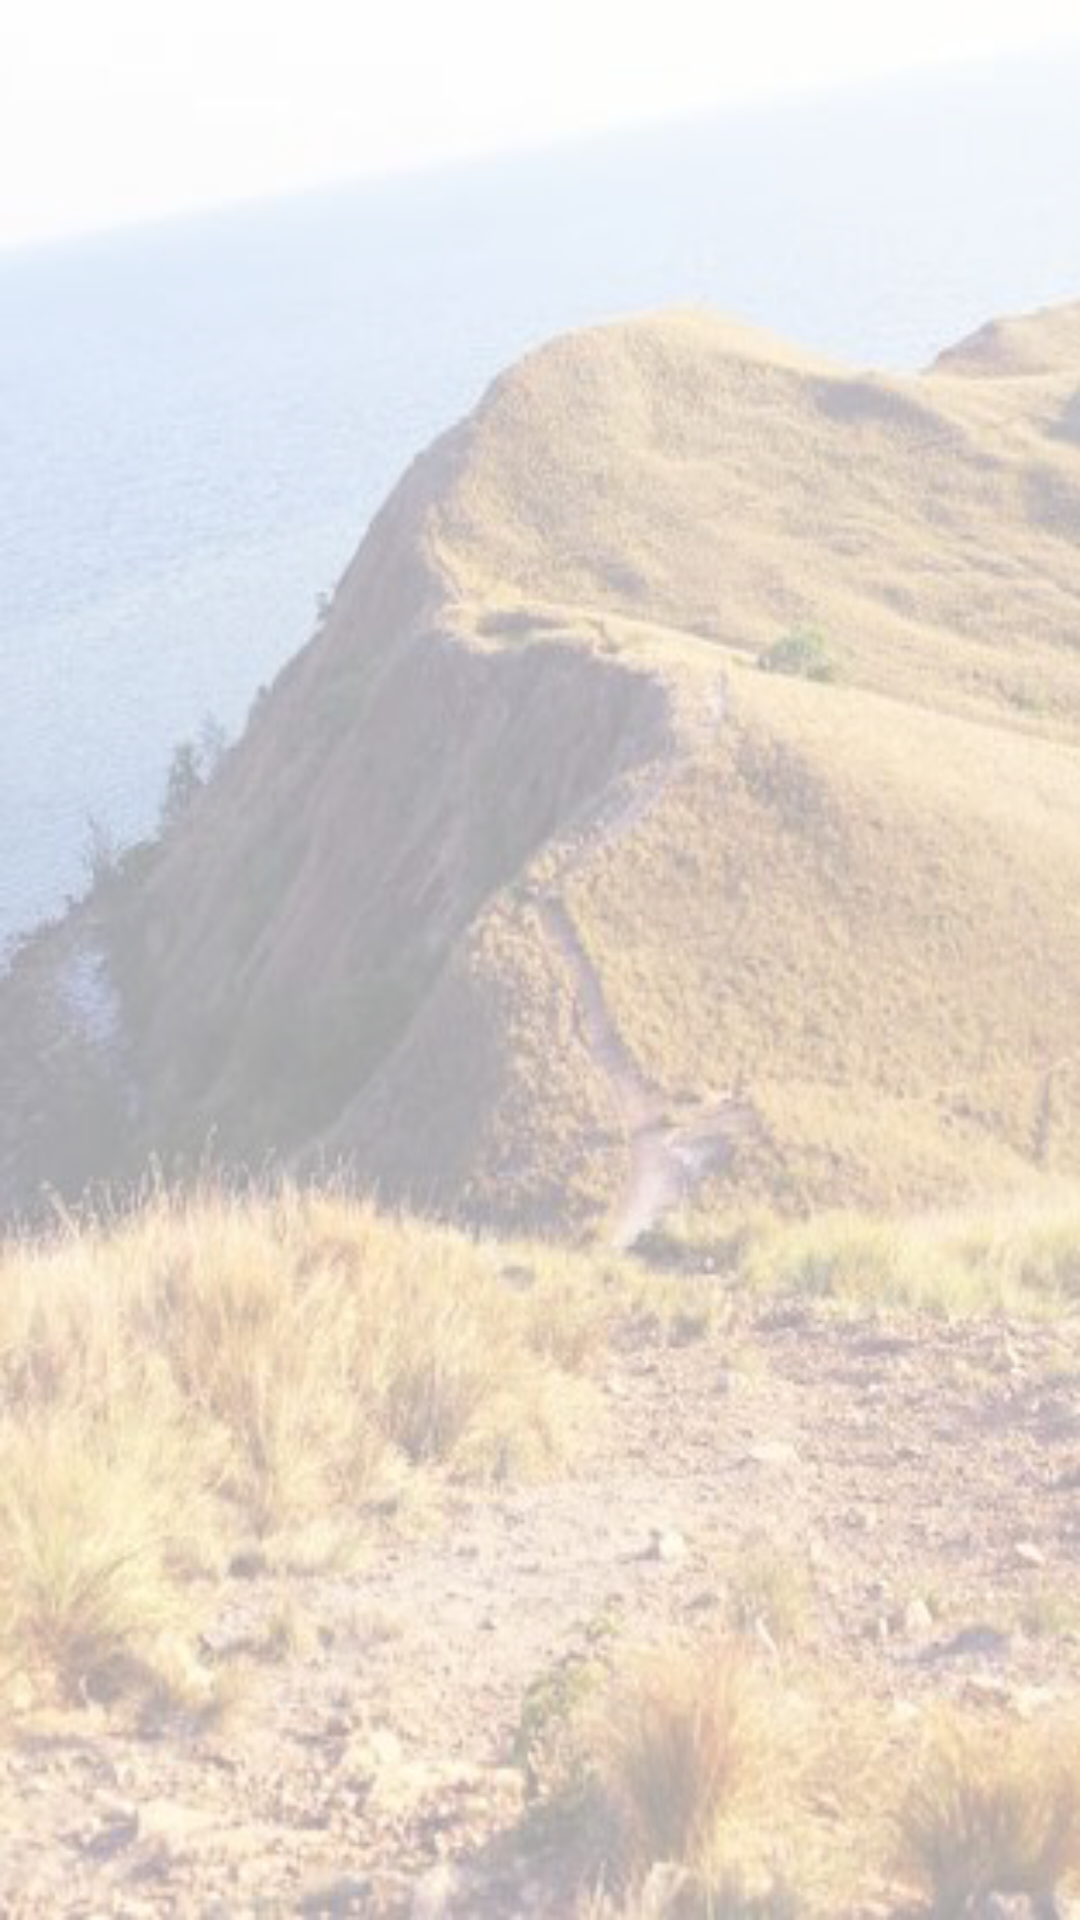

Write the Android layout XML for this screen, with the resource values it uses.
<!-- AndroidManifest.xml: application theme Theme.AppCompat.Light.NoActionBar -->
<!-- res/layout/activity_greetings.xml -->
<?xml version="1.0" encoding="utf-8"?>

<android.support.constraint.ConstraintLayout xmlns:android="http://schemas.android.com/apk/res/android"
    xmlns:app="http://schemas.android.com/apk/res-auto"
    xmlns:tools="http://schemas.android.com/tools"
    android:layout_width="match_parent"
    android:layout_height="match_parent"
    tools:context="com.example.lloyd.kn_en.translator_phrases"
    android:background="@drawable/image_back"
    >
<ExpandableListView
    android:layout_width="match_parent"
    android:layout_height="match_parent"
    android:id="@+id/listview"
    android:groupIndicator="@null"
    android:divider="@android:color/transparent"
    >

</ExpandableListView>
</android.support.constraint.ConstraintLayout>
<!-- resources referenced by this layout -->
<resources>
  <!-- drawable image_back: png bitmap (drawable, 207916 bytes) -->
</resources>
